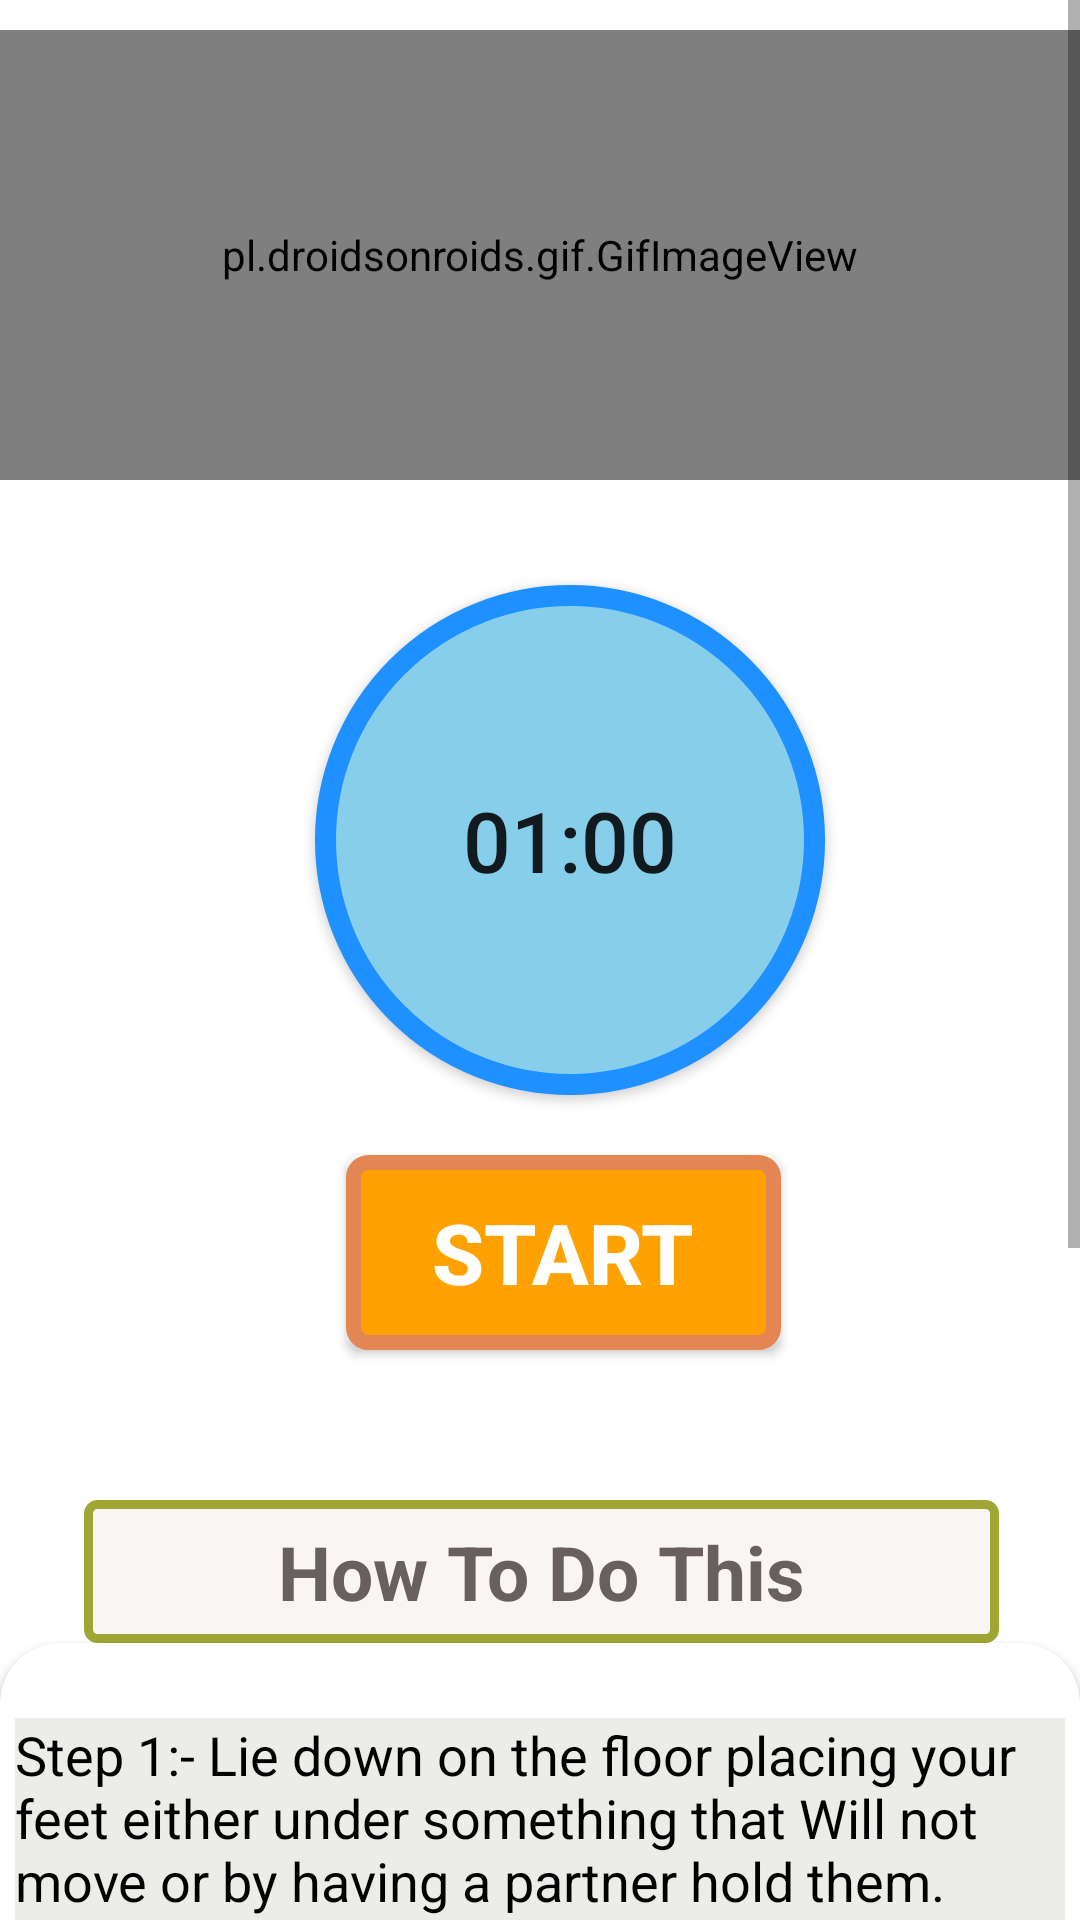

The Android layout XML behind this screen, and the referenced resources:
<!-- AndroidManifest.xml: application theme Theme.YogaApp -->
<!-- res/layout/activity_pauseji.xml -->
<?xml version="1.0" encoding="utf-8"?>
<RelativeLayout xmlns:android="http://schemas.android.com/apk/res/android"
    android:layout_width="match_parent"
    xmlns:app="http://schemas.android.com/apk/res-auto"
    android:background="#FFF"
    android:layout_height="match_parent">

    <ScrollView
        android:layout_width="match_parent"
        android:layout_height="match_parent"

        >

        <LinearLayout
            android:layout_width="match_parent"
            android:layout_height="match_parent"
            android:orientation="vertical"

            >


            <pl.droidsonroids.gif.GifImageView
                android:layout_marginTop="10dp"
                android:layout_width="fill_parent"
                android:layout_height="150dp"
                android:src="@drawable/situps"

                />


            <Button
                android:id="@+id/time"
                android:layout_width="170dp"
                android:layout_height="170dp"
                android:layout_marginLeft="105dp"
                android:text="01:00"
                android:textSize="28sp"
                android:padding="15dp"
                android:background="@drawable/button_bg_round"
                android:layout_marginTop="35dp"
                />
            <Button
                android:id="@+id/startbutton"
                android:layout_width="wrap_content"
                android:layout_height="wrap_content"
                android:layout_gravity="center"
                android:gravity="center"
                android:layout_marginTop="20dp"
                android:background="@drawable/button_bg"
                android:text="START"
                android:textColor="#ffffff"
                android:textSize="28sp"
                android:layout_marginLeft="08dp"
                android:textStyle="bold"

                />

            <TextView
                android:layout_width="305dp"
                android:layout_height="wrap_content"
                android:layout_marginStart="28dp"
                android:textAlignment="center"
                android:layout_marginLeft="35dp"
                android:layout_marginTop="50dp"
                android:text="How To Do This"
                android:textColor="#686060"
                android:textSize="25sp"
                android:padding="7dp"
                android:textStyle="bold"
                android:background="@drawable/button_ji"
                />

            <androidx.cardview.widget.CardView
                android:layout_width="match_parent"
                android:layout_height="match_parent"
                app:cardCornerRadius="20dp"
                android:background="#ECEDE8"
                android:layout_marginBottom="10dp"
                >



                <LinearLayout
                    android:layout_width="wrap_content"
                    android:layout_height="wrap_content"
                    android:layout_marginStart="5dp"
                    android:layout_marginEnd="5dp"
                    android:layout_marginLeft="5dp"
                    android:background="#ECEDE8"
                    android:layout_marginTop="25dp"
                    android:orientation="horizontal"
                    >


                    <TextView
                        android:layout_width="match_parent"
                        android:layout_height="wrap_content"
                        android:background="#ECEDE8"
                        android:text="@string/pose8"
                        android:textColor="@android:color/black"
                        android:textSize="18sp"

                        />




                </LinearLayout>


            </androidx.cardview.widget.CardView>




        </LinearLayout>



    </ScrollView>

</RelativeLayout>
<!-- resources referenced by this layout -->
<resources>
  <!-- drawable button_bg (drawable) -->
  <?xml version="1.0" encoding="utf-8"?>
  <selector xmlns:android="http://schemas.android.com/apk/res/android">
  
      <item>
  
          <shape android:shape="rectangle">
  
              <stroke android:color="#E48653" android:width="5dp"/>
              <solid android:color="#FFA200"/>
              <corners android:radius="5dp"/>
                  <size android:width="145dp" android:height="65dp"
  
                      />
          </shape>
      </item>
  
  </selector>
  <!-- drawable button_bg_round (drawable) -->
  <?xml version="1.0" encoding="utf-8"?>
  <selector xmlns:android="http://schemas.android.com/apk/res/android">
  
      <item>
  
          <shape android:shape="oval">
  
  
              <stroke android:color="#1E90FF" android:width="7dp"/>
              <solid android:color="#87CEEB"/>
              <size android:width="150dp" android:height="150dp"/>
  
  
  
          </shape>
  
  
      </item>
  
  
  
  </selector>
  <!-- drawable button_ji (drawable) -->
  <?xml version="1.0" encoding="utf-8"?>
  <selector xmlns:android="http://schemas.android.com/apk/res/android">
  
  
      <item>
  
          <shape android:shape="rectangle">
  
              <stroke android:color="#9FA634" android:width="3dp"/>
                  <solid android:color="#FAF5F5"/>
              <corners android:radius="3dp"/>
              <size android:width="85dp" android:height="35dp"/>
  
  
          </shape>
  
  
      </item>
  
  </selector>
  <string name="pose8">    Step 1:- Lie down on the floor placing your feet either under something that Will not move or by having a partner hold them. Your legs should be bent at the kneesPlace your hands behind your head and lock them together by claspihg your fingers. This is the starting position.\n\n
                               Step 2:- Elevate your upper body so that it creates an imaginary V-shape with your thighs. Breathe out when performing this part of the exercise.\n\n
                               Step 3:- Once you feel the contraction for a second, lower your upper body back down to the starting position while inhahng. \n\n
                               Step 4:- Repeat for the recommended amount of repetitions.
                              </string>
  <style name="Theme.YogaApp" parent="Theme.AppCompat.Light.DarkActionBar">
          
          <item name="colorPrimary">@color/purple_500</item>
          <item name="colorPrimaryDark">@color/purple_700</item>
          <item name="colorAccent">@color/teal_200</item>
          
      </style>
  <color name="purple_500">#FF6200EE</color>
  <color name="purple_700">#FF3700B3</color>
  <color name="teal_200">#FF03DAC5</color>
</resources>
